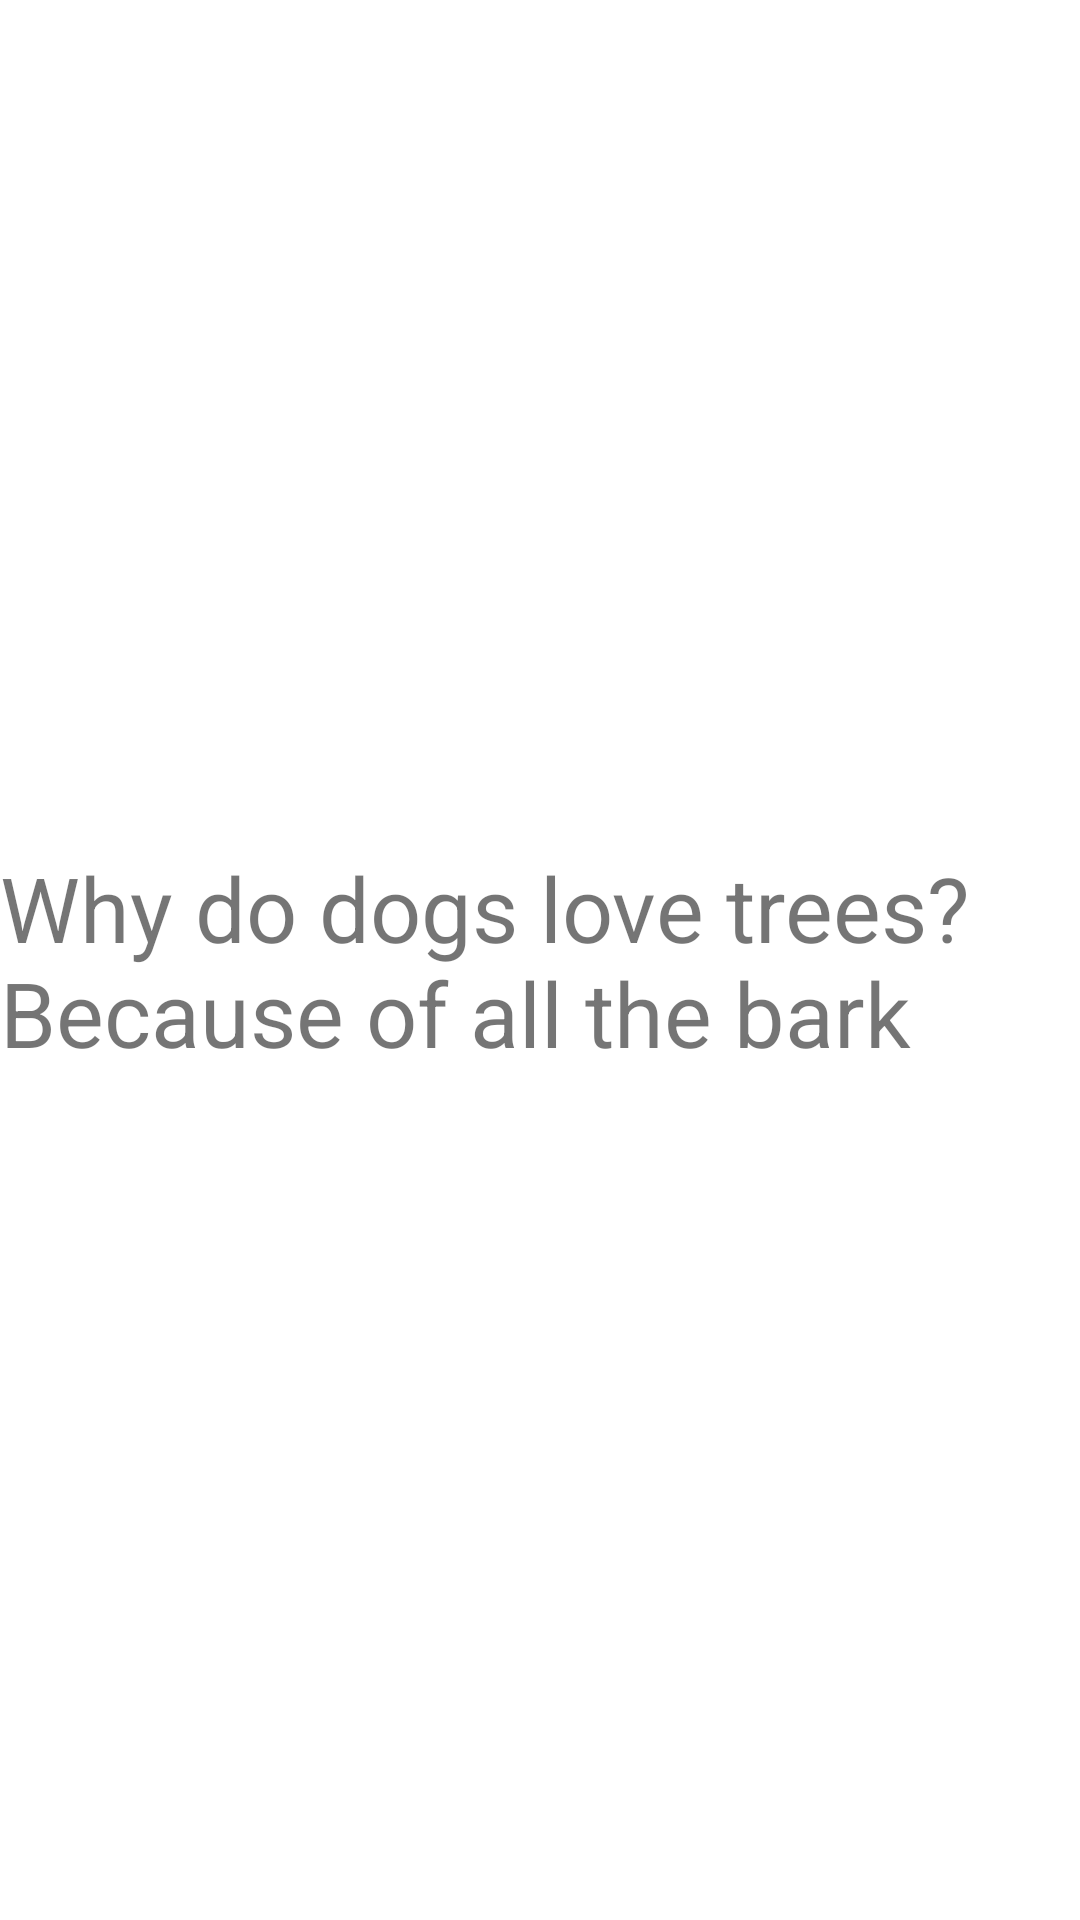

Produce the Android XML layout that renders to this screen, including the resource entries it uses.
<!-- AndroidManifest.xml: application theme Theme.Lab3b -->
<!-- res/layout/fragment_dadjoke.xml -->
<?xml version="1.0" encoding="utf-8"?>

<RelativeLayout xmlns:android="http://schemas.android.com/apk/res/android"
    android:layout_width="match_parent"
    android:layout_height="match_parent"
    android:background="@android:color/background_light">

    <TextView
        android:layout_width="wrap_content"
        android:layout_height="wrap_content"
        android:text="Why do dogs love trees? Because of all the bark"
        android:textSize="30sp"
        android:layout_centerInParent="true"/>

</RelativeLayout>
<!-- resources referenced by this layout -->
<resources>
  <style name="Theme.Lab3b" parent="Theme.AppCompat.Light.DarkActionBar">
          
          <item name="colorPrimary">@color/purple_500</item>
          <item name="colorPrimaryDark">@color/purple_700</item>
          <item name="colorAccent">@color/teal_200</item>
          
      </style>
  <!-- not gathered from this repository: default colours our renderer supplied (Android Studio template values) -->
  <color name="purple_500">#FF6200EE</color>
  <color name="purple_700">#FF3700B3</color>
  <color name="teal_200">#FF03DAC5</color>
</resources>
